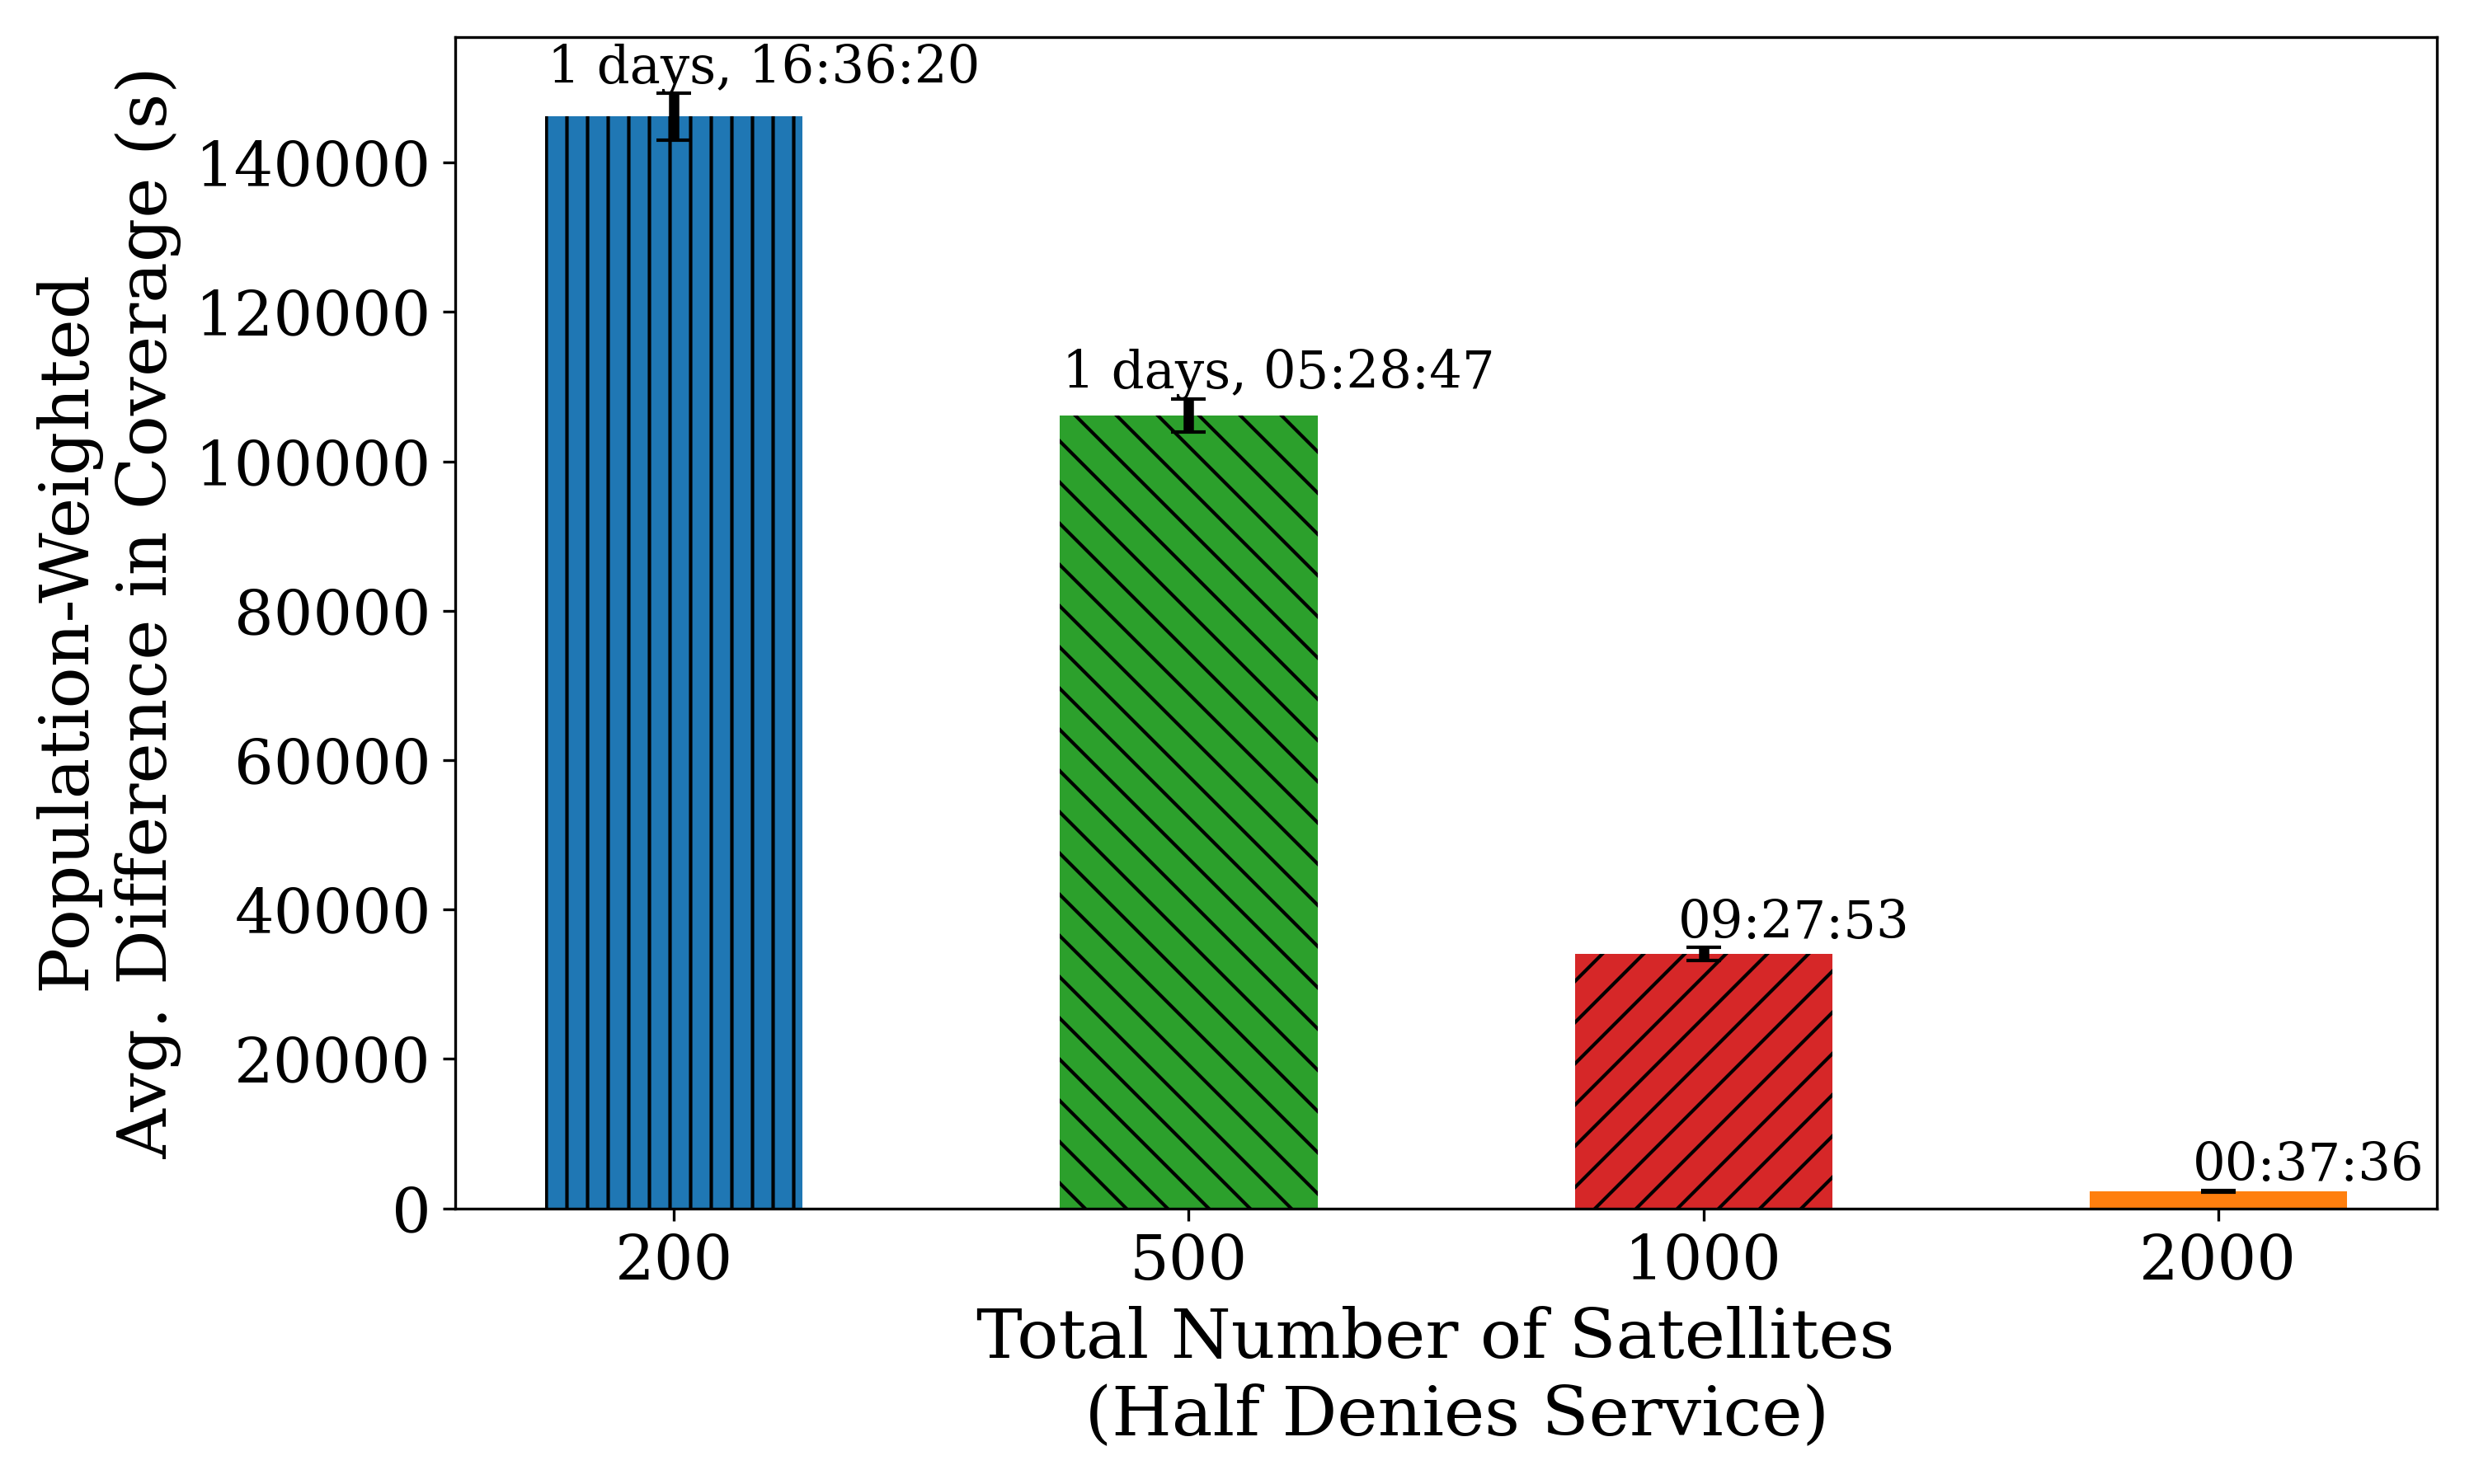

This figure's Python source:
import re
from datetime import timedelta
import numpy as np
import matplotlib.pyplot as plt
import os
import plot_config

def parse_duration(duration_str):
    if duration_str == "0:00:00":
        return timedelta(seconds=0)
    if "day" in duration_str:
        days, time_str = duration_str.split(", ")
        days = int(days.split()[0])
        h, m, s = map(float, time_str.split(':'))
        return timedelta(days=days, hours=h, minutes=m, seconds=int(s), microseconds=int((s - int(s)) * 1e6))
    else:
        h, m, s = map(float, duration_str.split(':'))
        return timedelta(hours=h, minutes=m, seconds=int(s), microseconds=int((s - int(s)) * 1e6))

def analyze_file_longer(folder_path, filename, population):
    durations = []
    original_duration = None

    full_path = os.path.join(folder_path, filename)
    with open(full_path, 'r') as file:
        first_line = next(file)
        match = re.search(r'Total gap duration: (\d+ days, \d+:\d+:\d+\.\d+|\d+ day, \d+:\d+:\d+\.\d+|\d+:\d+:\d+\.\d+|0:00:00)', first_line)
        if match:
            original_duration = parse_duration(match.group(1))
            print(f"Original duration: {original_duration}")

        if original_duration is None:
            print(f"No original duration found in file: {filename}")
            return durations

        for line in file:
            match = re.search(r'Total gap duration: (\d+ days, \d+:\d+:\d+\.\d+|\d+ day, \d+:\d+:\d+\.\d+|\d+:\d+:\d+\.\d+|0:00:00)', line)
            if match:
                duration = parse_duration(match.group(1))
                if duration < original_duration:
                    print(f"Error: Found a duration shorter than the original duration in file {filename}: {duration}")
                    continue
                difference = duration - original_duration
                weighted_difference = difference.total_seconds() * population
                durations.append(weighted_difference)

    return durations

def format_seconds(seconds):
    days = int(seconds // (24 * 3600))
    seconds %= (24 * 3600)
    hours = int(seconds // 3600)
    seconds %= 3600
    minutes = int(seconds // 60)
    seconds = int(seconds % 60)
    if days > 0:
        return f"{days} days, {hours:02}:{minutes:02}:{seconds:02}"
    else:
        return f"{hours:02}:{minutes:02}:{seconds:02}"

def get_ground_stations():
    return [
        ("10001", 37115000), # Tokyo (Japan)
        ("10002", 33807000), # Delhi (India)
        ("10003", 29868000), # Shanghai (China)
        ("10004", 23936000), # Dhaka (Bangladesh)
        ("10005", 22807000), # Sao Paulo (Brazil)
        ("10006", 22623874), # Cairo (Egypt)
        ("10007", 22624000), # Mexico City (Mexico)
        ("10008", 19034000), # New York (USA)
        ("10009", 17649000), # Karachi (Pakistan)
        ("10010", 17032000), # Kinshasa (DR Congo)
        ("10011", 16536000), # Lagos (Nigeria)
        ("10012", 16047000), # Istanbul (Turkey)
        ("10013", 15618000), # Buenos Aires (Argentina)
        ("10014", 14942000), # Manila (Philippines)
        ("10015", 12712000), # Moscow (Russia)
        ("10016", 11658000), # Bogota (Columbia)
        ("10017", 11436000), # Jakarta (Indonesia)
        ("10018", 11362000), # Lima (Peru)
        ("10019", 11277000), # Paris (France)
        ("10020", 11234000), # Bangkok (Thailand)
        ("10021", 5316000), # Melbourne (Australia)
    ]

def main():
    directory = "Robustness"
    satellite_counts = ['200', '500', '1000', '2000']

    ground_stations = get_ground_stations()

    results = []
    errors = []
    colors = plot_config.experiment_colors[:len(satellite_counts)]
    hatches = plot_config.hatches[:len(satellite_counts)]

    total_population = sum(population for _, population in ground_stations)

    for count in satellite_counts:
        total_durations = []
        for city, population in ground_stations:
            filename = f"output_robustness_{count}_gap_duration_analysis_{city}.txt"
            durations = analyze_file_longer(directory, filename, population)
            total_durations.extend(durations)

        if total_durations:
            num_durations = len(total_durations)
            population_weighted_avg_diff = sum(total_durations) / (total_population * num_durations / len(ground_stations))
            std_deviation = np.std(total_durations) / total_population
            results.append(population_weighted_avg_diff)
            errors.append(std_deviation)
        else:
            results.append(0)
            errors.append(0)
            print(f"No durations found for satellite count {count}")

    fig, ax = plt.subplots() 
    labels = satellite_counts
    bars = ax.bar(labels, results, yerr=errors, capsize=5, color=colors, hatch=hatches, width = 0.5)
    ax.set_xlabel('Total Number of Satellites \n (Half Denies Service)')
    ax.set_ylabel('Population-Weighted \n Avg. Difference in Coverage (s)')
    # ax.set_title('Avg. Time Difference from Original Gaps')
    plt.tight_layout() 
    for bar in bars:
        height = bar.get_height()
        formatted_label = format_seconds(height)
        ax.text(bar.get_x() + bar.get_width() * 0.85, height * 1.02, formatted_label, ha='center', va='bottom', fontsize=plot_config.annotation_fontsize)

    plt.xticks()
    plt.savefig('plot_gap_duration_difference_robustness_num.png', dpi=300) 
    print("Plot saved as 'plot_gap_duration_difference_robustness_num.png'")
    # plt.show()

if __name__ == "__main__":
    main()
